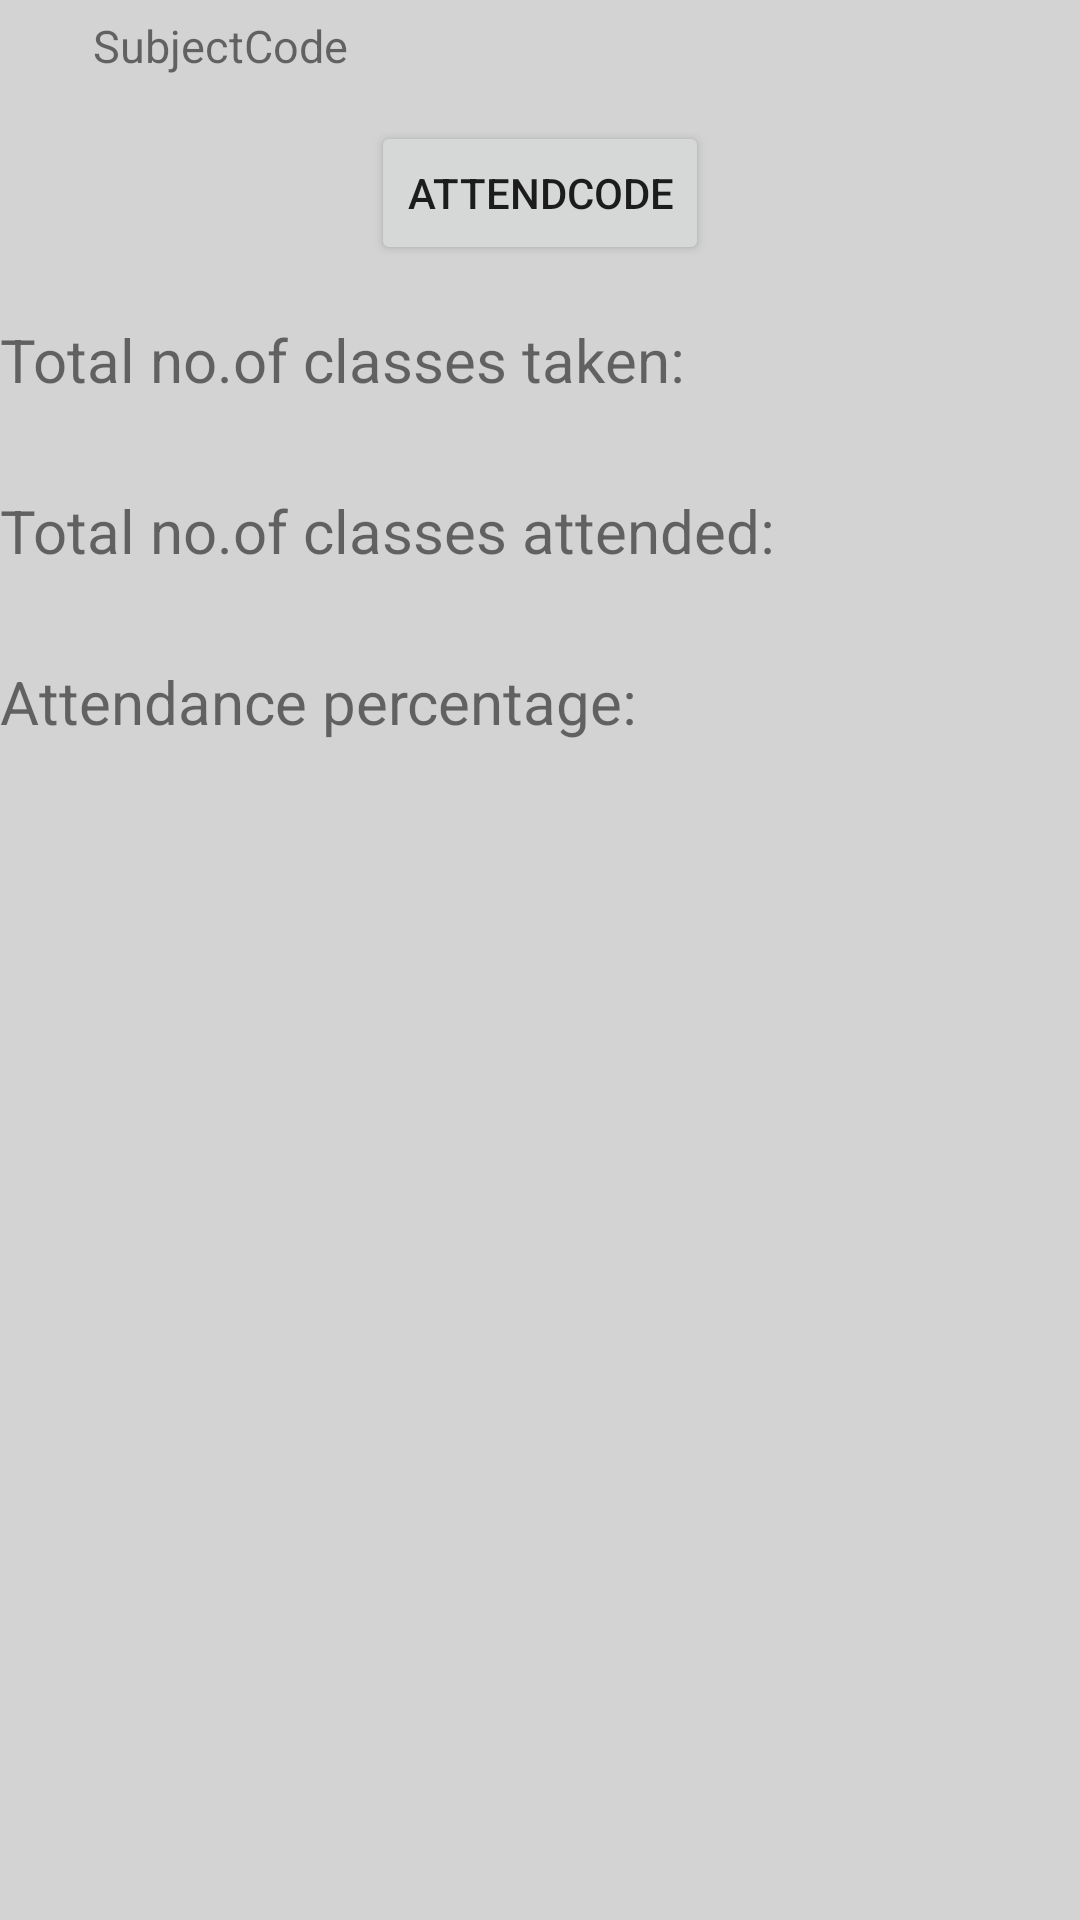

The Android layout XML behind this screen, and the referenced resources:
<!-- AndroidManifest.xml: application theme Theme.Inscription -->
<!-- res/layout/activity_student_topic.xml -->
<?xml version="1.0" encoding="utf-8"?>
<RelativeLayout
    xmlns:android="http://schemas.android.com/apk/res/android"
    xmlns:app="http://schemas.android.com/apk/res-auto"
    xmlns:tools="http://schemas.android.com/tools"
    android:layout_width="match_parent"
    android:layout_height="match_parent"
    tools:context=".StudentTopic"
    android:background="@color/grey">


    <TextView
        android:id="@+id/text_view1"
        android:layout_width="wrap_content"
        android:layout_height="wrap_content"
        android:layout_marginLeft="31dp"
        android:layout_marginTop="5dp"
        android:text="SubjectCode"
        android:textSize="15sp" />

    <Button
        android:id="@+id/otp_button"
        android:layout_width="wrap_content"
        android:layout_height="wrap_content"
        android:layout_below="@id/text_view1"
        android:layout_centerHorizontal="true"
        android:layout_marginTop="15dp"
        android:text="AttendCode" />

    <TextView
        android:id="@+id/text_view2"
        android:layout_width="wrap_content"
        android:layout_height="wrap_content"
        android:layout_below="@id/otp_button"
        android:layout_marginTop="18dp"
        android:text="Total no.of classes taken:"
        android:textSize="20sp" />

    <TextView
        android:id="@+id/text_view3"
        android:layout_width="wrap_content"
        android:layout_height="wrap_content"
        android:layout_below="@id/text_view2"
        android:layout_marginTop="30dp"
        android:text="Total no.of classes attended:"
        android:textSize="20sp" />
    <TextView
        android:id="@+id/text_view4"
        android:layout_width="wrap_content"
        android:layout_height="wrap_content"
        android:layout_below="@id/text_view3"
        android:layout_marginTop="30dp"
        android:text="Attendance percentage:"
        android:textSize="20sp" />


</RelativeLayout>
<!-- resources referenced by this layout -->
<resources>
  <color name="grey">#FFD3D3D3</color>
  <style name="Theme.Inscription" parent="Theme.MaterialComponents.DayNight.DarkActionBar">
          
          <item name="colorPrimary">@color/purple_500</item>
          <item name="colorPrimaryVariant">@color/purple_700</item>
          <item name="colorOnPrimary">@color/white</item>
          
          <item name="colorSecondary">@color/teal_200</item>
          <item name="colorSecondaryVariant">@color/teal_700</item>
          <item name="colorOnSecondary">@color/black</item>
          
          <item name="android:statusBarColor" tools:targetApi="l">?attr/colorPrimaryVariant</item>
          
      </style>
  <color name="purple_500">#FFFFAF1F</color>
  <color name="purple_700">#FF000000</color>
  <color name="white">#FFFFFFFF</color>
  <color name="teal_200">#FF03DAC5</color>
  <color name="teal_700">#FF018786</color>
  <color name="black">#FF000000</color>
</resources>
